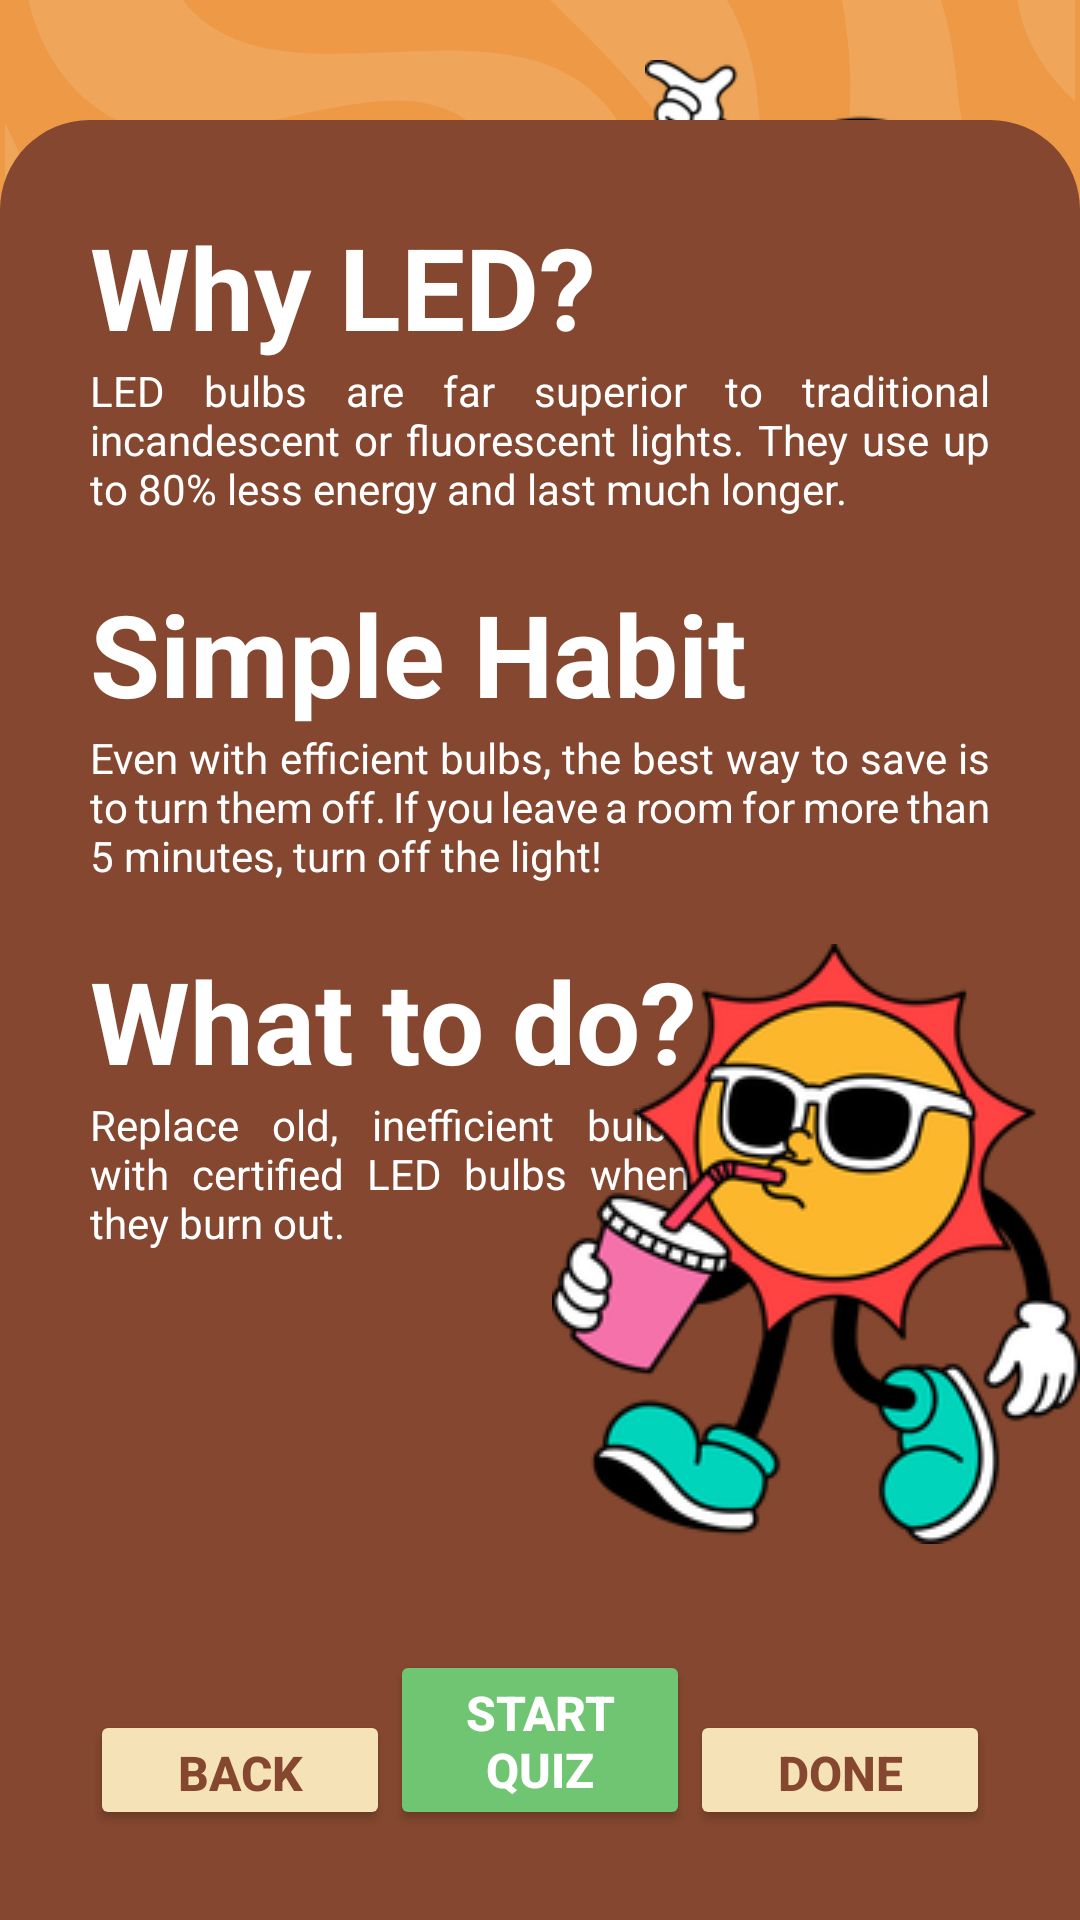

This screen was rendered from an Android layout file. Write that file and the resources it references.
<!-- AndroidManifest.xml: application theme Theme.MADMini_Project1 -->
<!-- res/layout/fragment_module1_frag3.xml -->
<?xml version="1.0" encoding="utf-8"?>
<androidx.constraintlayout.widget.ConstraintLayout xmlns:android="http://schemas.android.com/apk/res/android"
    xmlns:app="http://schemas.android.com/apk/res-auto"
    xmlns:tools="http://schemas.android.com/tools"
    android:layout_width="match_parent"
    android:layout_height="match_parent"
    android:background="@drawable/orange_bg"
    tools:context=".Module1_frag3" >

    <ImageView
        android:id="@+id/imageView12"
        android:layout_width="150dp"
        android:layout_height="150dp"
        android:layout_marginEnd="10dp"
        android:src="@drawable/mascot12"
        app:layout_constraintBottom_toBottomOf="@+id/textView22"
        app:layout_constraintEnd_toEndOf="parent"
        app:layout_constraintTop_toTopOf="@+id/textView22" />

    <TextView
        android:id="@+id/textView22"
        android:layout_width="300dp"
        android:layout_height="wrap_content"
        android:layout_marginStart="10dp"
        android:layout_marginTop="40dp"
        android:text="Switching to LED"
        android:textColor="@color/white"
        android:textSize="44sp"
        android:textStyle="bold"
        app:layout_constraintStart_toStartOf="parent"
        app:layout_constraintTop_toTopOf="parent" />

    <androidx.constraintlayout.widget.ConstraintLayout
        android:layout_width="match_parent"
        android:layout_height="600dp"
        android:background="@drawable/bg_brown"
        app:layout_constraintBottom_toBottomOf="parent"
        app:layout_constraintEnd_toEndOf="parent"
        app:layout_constraintStart_toStartOf="parent">

        <TextView
            android:id="@+id/textView8"
            android:layout_width="wrap_content"
            android:layout_height="wrap_content"
            android:layout_marginStart="30dp"
            android:layout_marginTop="30dp"
            android:text="Why LED?"
            android:textColor="@color/white"
            android:textSize="38sp"
            android:textStyle="bold"
            app:layout_constraintStart_toStartOf="parent"
            app:layout_constraintTop_toTopOf="parent" />

        <TextView
            android:id="@+id/textView10"
            android:layout_width="match_parent"
            android:layout_height="wrap_content"
            android:layout_marginStart="30dp"
            android:layout_marginEnd="30dp"
            android:justificationMode="inter_word"
            android:text="LED bulbs are far superior to traditional incandescent or fluorescent lights. They use up to 80% less energy and last much longer."
            android:textColor="@color/white"
            android:textSize="14sp"
            app:layout_constraintEnd_toEndOf="parent"
            app:layout_constraintStart_toStartOf="parent"
            app:layout_constraintTop_toBottomOf="@+id/textView8" />

        <TextView
            android:id="@+id/textView18"
            android:layout_width="wrap_content"
            android:layout_height="wrap_content"
            android:layout_marginStart="30dp"
            android:layout_marginTop="20dp"
            android:text="Simple Habit"
            android:textColor="@color/white"
            android:textSize="38sp"
            android:textStyle="bold"
            app:layout_constraintStart_toStartOf="parent"
            app:layout_constraintTop_toBottomOf="@+id/textView10" />

        <TextView
            android:id="@+id/textView19"
            android:layout_width="match_parent"
            android:layout_height="wrap_content"
            android:layout_marginStart="30dp"
            android:layout_marginEnd="30dp"
            android:justificationMode="inter_word"
            android:text="Even with efficient bulbs, the best way to save is to turn them off. If you leave a room for more than 5 minutes, turn off the light!"
            android:textColor="@color/white"
            android:textSize="14sp"
            app:layout_constraintEnd_toEndOf="parent"
            app:layout_constraintStart_toStartOf="parent"
            app:layout_constraintTop_toBottomOf="@+id/textView18" />

        <TextView
            android:id="@+id/textView20"
            android:layout_width="wrap_content"
            android:layout_height="wrap_content"
            android:layout_marginTop="20dp"
            android:text="What to do?"
            android:textColor="@color/white"
            android:textSize="38sp"
            android:textStyle="bold"
            app:layout_constraintStart_toStartOf="@+id/textView19"
            app:layout_constraintTop_toBottomOf="@+id/textView19" />

        <TextView
            android:id="@+id/textView21"
            android:layout_width="200dp"
            android:layout_height="wrap_content"
            android:justificationMode="inter_word"
            android:text="Replace old, inefficient bulbs with certified LED bulbs when they burn out."
            android:textColor="@color/white"
            android:textSize="14sp"
            app:layout_constraintStart_toStartOf="@+id/textView20"
            app:layout_constraintTop_toBottomOf="@+id/textView20" />

        <Button
            android:id="@+id/btnNext"
            android:layout_width="100dp"
            android:layout_height="40dp"
            android:layout_marginEnd="30dp"
            android:layout_marginBottom="30dp"
            android:backgroundTint="@color/cream"
            android:text="Done"
            android:textColor="@color/darkBrown"
            android:textSize="16sp"
            android:textStyle="bold"
            app:cornerRadius="10dp"
            app:layout_constraintBottom_toBottomOf="parent"
            app:layout_constraintEnd_toEndOf="parent" />

        <Button
            android:id="@+id/btnBack"
            android:layout_width="100dp"
            android:layout_height="40dp"
            android:layout_marginStart="30dp"
            android:layout_marginBottom="30dp"
            android:backgroundTint="@color/cream"
            android:text="Back"
            android:textColor="@color/darkBrown"
            android:textSize="16sp"
            android:textStyle="bold"
            app:cornerRadius="10dp"
            app:layout_constraintBottom_toBottomOf="parent"
            app:layout_constraintStart_toStartOf="parent" />

        <Button
            android:id="@+id/btnQuiz"
            android:layout_width="100dp"
            android:layout_height="60dp"
            android:layout_marginBottom="30dp"
            android:backgroundTint="@color/lightGreen"
            android:text="Start Quiz"
            android:textColor="@color/white"
            android:textSize="16sp"
            android:textStyle="bold"
            app:cornerRadius="10dp"
            app:layout_constraintBottom_toBottomOf="parent"
            app:layout_constraintEnd_toEndOf="parent"
            app:layout_constraintStart_toStartOf="parent" />

        <ImageView
            android:id="@+id/imageView13"
            android:layout_width="wrap_content"
            android:layout_height="wrap_content"
            android:src="@drawable/mascot13"
            app:layout_constraintEnd_toEndOf="parent"
            app:layout_constraintTop_toTopOf="@+id/textView20" />
    </androidx.constraintlayout.widget.ConstraintLayout>

</androidx.constraintlayout.widget.ConstraintLayout>
<!-- resources referenced by this layout -->
<resources>
  <color name="cream">#f5e2b7</color>
  <color name="darkBrown">#85472f</color>
  <color name="lightGreen">#70c573</color>
  <color name="white">#FFFFFFFF</color>
  <!-- drawable bg_brown (drawable) -->
  <?xml version="1.0" encoding="utf-8"?>
  <shape xmlns:android="http://schemas.android.com/apk/res/android">
      <solid android:color="@color/darkBrown"/>
      <corners android:topRightRadius="30dp" android:topLeftRadius="30dp"/>
  </shape>
  <!-- drawable mascot12: webp bitmap (drawable, 22998 bytes) -->
  <!-- drawable mascot13: webp bitmap (drawable, 23410 bytes) -->
  <!-- drawable orange_bg: png bitmap (drawable, 109360 bytes) -->
  <style name="Theme.MADMini_Project1" parent="Base.Theme.MADMini_Project1" />
  <style name="Base.Theme.MADMini_Project1" parent="Theme.Material3.DayNight.NoActionBar">
          
          
      </style>
</resources>
